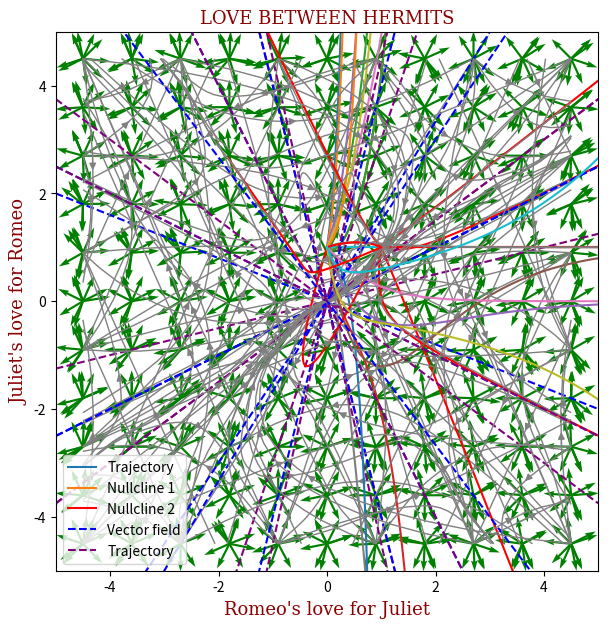

The script that saved this image:
import numpy as np
# import math
import matplotlib.pyplot as plt
import matplotlib.font_manager as f_mng

# kieu chu, kich thuoc
plt.figure(figsize=(7, 7))

font = f_mng.FontProperties(family='serif',
                                   weight='normal',
                                   style='normal', size=13)

font1 = {'family': 'serif',
         'color':  'darkred',
         'weight': 'normal',
         'size': 13,
         }

########################*********########################
########################*********########################
######################## ++ x ++ ########################
########################_________########################
# _________######################## #truong hop nay luon co 2 nghiem phan biet
a = 2
b = 5
c = 4
d = 1


R0 = 1
J0 = 1

delta = (a+d)**2 - 4*(a*d-b*c)
L = (a+d)/2

L1 = L + np.sqrt(delta)/2
L2 = L - np.sqrt(delta)/2

# bien t
t = np.linspace(0, 2, 100)
##########################

c1 = (R0 * (L2-a) - J0*b) / (b*(L2-L1))
c2 = (J0*b - R0 * (L1-a)) / (b*(L2-L1))


R = b * (c1*np.e**(L1*t) + c2*np.e**(L2*t))
J = (L1 - a) * c1*np.e**(L1*t) + (L2 - a) * c2*np.e**(L2*t)
plt.plot(t, R)
plt.plot(t, J)
# title
plt.title("LOVE BETWEEN EAGER BEAVERS", fontdict=font1)
# label
plt.xlabel("Time", fontdict=font1)
plt.ylabel("Love for the other", fontdict=font1)
plt.legend(["Romeo's", "Juliet's"], loc="best")  # , prop=font)
plt.show()

# Trajectory x va y
plt.plot(R, J, color="red")
plt.xlim([-5, 5])
plt.ylim([-5, 5])

R = np.linspace(-5, 5, 11)
# nullcline f', g' = 0
plt.plot(R, R*(-a)/b, linestyle="--", color="blue")
plt.plot(R, R*(-c)/d, linestyle="--", color="purple")

R, J = np.meshgrid(np.linspace(-4.5, 4.5, 11), np.linspace(-4.5, 4.5, 11))
# f', g' plotting
RR = a * R + b * J
JJ = c * R + d * J

Rsqrt = np.hypot(RR, JJ)
Rsqrt[Rsqrt == 0] = 1
RR /= Rsqrt
JJ /= Rsqrt

# title
plt.title("LOVE BETWEEN EAGER BEAVERS", fontdict=font1)
# label
plt.xlabel("Romeo's love for Juliet", fontdict=font1)
plt.ylabel("Juliet's love for Romeo", fontdict=font1)
# truong vector
plt.quiver(R, J, RR, JJ, color='g', width=0.004)
# do thi R', J'
plt.streamplot(R, J, RR, JJ, density=0.2, linewidth=1, color="gray",
               broken_streamlines=False)
plt.legend(["Trajectory", "Nullcline 1", "Nullcline 2", "Vector field",
            "Trajectory"], loc="lower left")
plt.show()

########################*********########################
########################*********########################
######################## ++ x +- ########################
########################_________########################
# @@@@@@@@@@@@@@@@@@@@@@ _________######################## #luon co 2 n0 pbiet

a = 1
b = 2
c = 3
d = -4


R0 = 1
J0 = 1

delta = (a+d)**2 - 4*(a*d-b*c)
L = (a+d)/2

L1 = L + np.sqrt(delta)/2
L2 = L - np.sqrt(delta)/2

# bien t
t = np.linspace(0, 2, 100)
##########################

c1 = (R0 * (L2-a) - J0*b) / (b*(L2-L1))
c2 = (J0*b - R0 * (L1-a)) / (b*(L2-L1))


R = b * (c1*np.e**(L1*t) + c2*np.e**(L2*t))
J = (L1 - a) * c1*np.e**(L1*t) + (L2 - a) * c2*np.e**(L2*t)
plt.plot(t, R)
plt.plot(t, J)
# title
plt.title("LOVE BETWEEN AN EAGER BEAVER \nAND A NARCISSISTIC NERD", fontdict=font1)
# label
plt.xlabel("Time", fontdict=font1)
plt.ylabel("Love for the other", fontdict=font1)
plt.legend(["Romeo's", "Juliet's"], loc="best")  # , prop=font)
plt.show()

# Trajectory x va y
plt.plot(R, J, color="red")
plt.xlim([-5, 5])
plt.ylim([-5, 5])

R = np.linspace(-5, 5, 11)
# nullcline f', g' = 0
plt.plot(R, R*(-a)/b, linestyle="--", color="blue")
plt.plot(R, R*(-c)/d, linestyle="--", color="purple")

R, J = np.meshgrid(np.linspace(-4.5, 4.5, 11), np.linspace(-4.5, 4.5, 11))
# f', g' plotting
RR = a * R + b * J
JJ = c * R + d * J

Rsqrt = np.hypot(RR, JJ)
Rsqrt[Rsqrt == 0] = 1
RR /= Rsqrt
JJ /= Rsqrt

# title
plt.title("LOVE BETWEEN AN EAGER BEAVER \nAND A NARCISSISTIC NERD", fontdict=font1)
# label
plt.xlabel("Romeo's love for Juliet", fontdict=font1)
plt.ylabel("Juliet's love for Romeo", fontdict=font1)
# truong vector
plt.quiver(R, J, RR, JJ, color='g', width=0.004)
# do thi R', J'
plt.streamplot(R, J, RR, JJ, density=0.2, linewidth=1, color="gray",
               broken_streamlines=False)
plt.legend(["Trajectory", "Nullcline 1", "Nullcline 2", "Vector field",
            "Trajectory"], loc="lower left")
plt.show()

########################*********########################
########################*********########################
######################## ++ x -+ ########################
########################_________########################
# _________######################## #co th n0 kep

a = 2
b = 1
c = -1
d = 4


R0 = 1
J0 = 1

L = (a+d)/2

# bien t
t = np.linspace(0, 2, 100)
##########################

c1 = J0*b - R0*L + a*R0
c2 = R0


R = (c1*t + c2) * np.e**(L*t)
J = ((c*c1) / (L-d)) * t * np.e ** (L*t) + (c1 + L*c2 - a*c2)/b

plt.plot(t, R)
plt.plot(t, J)
# title
plt.title("LOVE BETWEEN AN EAGER BEAVER \nAND A CAUTIOUS LOVER", fontdict=font1)
# label
plt.xlabel("Time", fontdict=font1)
plt.ylabel("Love for the other", fontdict=font1)
plt.legend(["Romeo's", "Juliet's"], loc="best")  # , prop=font)
plt.show()

# Trajectory x va y
plt.plot(R, J, color="red")
plt.xlim([-5, 5])
plt.ylim([-5, 5])

R = np.linspace(-5, 5, 11)
# nullcline f', g' = 0
plt.plot(R, R*(-a)/b, linestyle="--", color="blue")
plt.plot(R, R*(-c)/d, linestyle="--", color="purple")

R, J = np.meshgrid(np.linspace(-4.5, 4.5, 11), np.linspace(-4.5, 4.5, 11))
# f', g' plotting
RR = a * R + b * J
JJ = c * R + d * J

Rsqrt = np.hypot(RR, JJ)
Rsqrt[Rsqrt == 0] = 1
RR /= Rsqrt
JJ /= Rsqrt

# title
plt.title("LOVE BETWEEN AN EAGER BEAVER \nAND A CAUTIOUS LOVER", fontdict=font1)
# label
plt.xlabel("Romeo's love for Juliet", fontdict=font1)
plt.ylabel("Juliet's love for Romeo", fontdict=font1)
# truong vector
plt.quiver(R, J, RR, JJ, color='g', width=0.004)
# do thi R', J'
plt.streamplot(R, J, RR, JJ, density=0.2, linewidth=1, color="gray",
               broken_streamlines=False)
plt.legend(["Trajectory", "Nullcline 1", "Nullcline 2", "Vector field",
            "Trajectory"], loc="lower left")
plt.show()

########################*********########################
########################*********########################
######################## ++ x -- ########################
########################_________########################
# _________######################## #co n0 kep

a = 2
b = 1/2
c = -9/2
d = -1


R0 = 1
J0 = 1

L = (a+d)/2

# bien t
t = np.linspace(0, 2, 100)
##########################

c1 = J0*b - R0*L + a*R0
c2 = R0


R = (c1*t + c2) * np.e**(L*t)
J = ((c*c1) / (L-d)) * t * np.e ** (L*t) + (c1 + L*c2 - a*c2)/b

plt.plot(t, R)
plt.plot(t, J)
# title
plt.title("LOVE BETWEEN AN EAGER BEAVER AND A HERMIT", fontdict=font1)
# label
plt.xlabel("Time", fontdict=font1)
plt.ylabel("Love for the other", fontdict=font1)
plt.legend(["Romeo's", "Juliet's"], loc="best")  # , prop=font)
plt.show()

# Trajectory x va y
plt.plot(R, J, color="red")
plt.xlim([-5, 5])
plt.ylim([-5, 5])

R = np.linspace(-5, 5, 11)
# nullcline f', g' = 0
plt.plot(R, R*(-a)/b, linestyle="--", color="blue")
plt.plot(R, R*(-c)/d, linestyle="--", color="purple")

R, J = np.meshgrid(np.linspace(-4.5, 4.5, 11), np.linspace(-4.5, 4.5, 11))
# f', g' plotting
RR = a * R + b * J
JJ = c * R + d * J

Rsqrt = np.hypot(RR, JJ)
Rsqrt[Rsqrt == 0] = 1
RR /= Rsqrt
JJ /= Rsqrt

# title
plt.title("LOVE BETWEEN AN EAGER BEAVER AND A HERMIT", fontdict=font1)
# label
plt.xlabel("Romeo's love for Juliet", fontdict=font1)
plt.ylabel("Juliet's love for Romeo", fontdict=font1)
# truong vector
plt.quiver(R, J, RR, JJ, color='g', width=0.004)
# do thi R', J'
plt.streamplot(R, J, RR, JJ, density=0.2, linewidth=1, color="gray",
               broken_streamlines=False)
plt.legend(["Trajectory", "Nullcline 1", "Nullcline 2", "Vector field",
            "Trajectory"], loc="lower left")
plt.show()

########################*********########################
########################*********########################
######################## +- x +- ########################
########################_________########################
# _________######################## # co n0 kep

a = 5
b = -3
c = 3
d = -1


R0 = 1
J0 = 1

L = (a+d)/2

# bien t
t = np.linspace(0, 2, 100)
##########################

c1 = J0*b - R0*L + a*R0
c2 = R0


R = (c1*t + c2) * np.e**(L*t)
J = ((c*c1) / (L-d)) * t * np.e ** (L*t) + (c1 + L*c2 - a*c2)/b

plt.plot(t, R)
plt.plot(t, J)
# title
plt.title("LOVE BETWEEN NARCISSISTIC NERDS", fontdict=font1)
# label
plt.xlabel("Time", fontdict=font1)
plt.ylabel("Love for the other", fontdict=font1)
plt.legend(["Romeo's", "Juliet's"], loc="best")  # , prop=font)
plt.show()

# Trajectory x va y
plt.plot(R, J, color="red")
plt.xlim([-5, 5])
plt.ylim([-5, 5])

R = np.linspace(-5, 5, 11)
# nullcline f', g' = 0
plt.plot(R, R*(-a)/b, linestyle="--", color="blue")
plt.plot(R, R*(-c)/d, linestyle="--", color="purple")

R, J = np.meshgrid(np.linspace(-4.5, 4.5, 11), np.linspace(-4.5, 4.5, 11))
# f', g' plotting
RR = a * R + b * J
JJ = c * R + d * J

Rsqrt = np.hypot(RR, JJ)
Rsqrt[Rsqrt == 0] = 1
RR /= Rsqrt
JJ /= Rsqrt

# title
plt.title("LOVE BETWEEN NARCISSISTIC NERDS", fontdict=font1)
# label
plt.xlabel("Romeo's love for Juliet", fontdict=font1)
plt.ylabel("Juliet's love for Romeo", fontdict=font1)
# truong vector
plt.quiver(R, J, RR, JJ, color='g', width=0.004)
# do thi R', J'
plt.streamplot(R, J, RR, JJ, density=0.2, linewidth=1, color="gray",
               broken_streamlines=False)
plt.legend(["Trajectory", "Nullcline 1", "Nullcline 2", "Vector field",
            "Trajectory"], loc="lower left")
plt.show()

########################*********########################
########################*********########################
######################## +- x -+ ########################
########################_________########################
# _________######################## #luon 2 n0 pbiet

a = 1
b = -2
c = -3
d = 4


R0 = 1
J0 = 1

delta = (a+d)**2 - 4*(a*d-b*c)
L = (a+d)/2

L1 = L + np.sqrt(delta)/2
L2 = L - np.sqrt(delta)/2

# bien t
t = np.linspace(0, 2, 100)
##########################

c1 = (R0 * (L2-a) - J0*b) / (b*(L2-L1))
c2 = (J0*b - R0 * (L1-a)) / (b*(L2-L1))


R = b * (c1*np.e**(L1*t) + c2*np.e**(L2*t))
J = (L1 - a) * c1*np.e**(L1*t) + (L2 - a) * c2*np.e**(L2*t)

plt.plot(t, R)
plt.plot(t, J)
# title
plt.title("LOVE BETWEEN A NARCISSISTIC NERD \nAND A CAUTIOUS LOVER", fontdict=font1)
# label
plt.xlabel("Time", fontdict=font1)
plt.ylabel("Love for the other", fontdict=font1)
plt.legend(["Romeo's", "Juliet's"], loc="best")  # , prop=font)
plt.show()

# Trajectory x va y
plt.plot(R, J, color="red")
plt.xlim([-5, 5])
plt.ylim([-5, 5])

R = np.linspace(-5, 5, 11)
# nullcline f', g' = 0
plt.plot(R, R*(-a)/b, linestyle="--", color="blue")
plt.plot(R, R*(-c)/d, linestyle="--", color="purple")

R, J = np.meshgrid(np.linspace(-4.5, 4.5, 11), np.linspace(-4.5, 4.5, 11))
# f', g' plotting
RR = a * R + b * J
JJ = c * R + d * J

Rsqrt = np.hypot(RR, JJ)
Rsqrt[Rsqrt == 0] = 1
RR /= Rsqrt
JJ /= Rsqrt

# title
plt.title("LOVE BETWEEN A NARCISSISTIC NERD \nAND A CAUTIOUS LOVER", fontdict=font1)
# label
plt.xlabel("Romeo's love for Juliet", fontdict=font1)
plt.ylabel("Juliet's love for Romeo", fontdict=font1)
# truong vector
plt.quiver(R, J, RR, JJ, color='g', width=0.004)
# do thi R', J'
plt.streamplot(R, J, RR, JJ, density=0.2, linewidth=1, color="gray",
               broken_streamlines=False)
plt.legend(["Trajectory", "Nullcline 1", "Nullcline 2", "Vector field",
            "Trajectory"], loc="lower left")
plt.show()

########################*********########################
########################*********########################
######################## +- x -- ########################
########################_________########################
# _________######################## #luon co n0 pbiet

a = 1
b = -2
c = -3
d = -4


R0 = 1
J0 = 1

delta = (a+d)**2 - 4*(a*d-b*c)
L = (a+d)/2

L1 = L + np.sqrt(delta)/2
L2 = L - np.sqrt(delta)/2

# bien t
t = np.linspace(0, 2, 100)
##########################

c1 = (R0 * (L2-a) - J0*b) / (b*(L2-L1))
c2 = (J0*b - R0 * (L1-a)) / (b*(L2-L1))


R = b * (c1*np.e**(L1*t) + c2*np.e**(L2*t))
J = (L1 - a) * c1*np.e**(L1*t) + (L2 - a) * c2*np.e**(L2*t)

plt.plot(t, R)
plt.plot(t, J)
# title
plt.title("LOVE BETWEEN A NARCISSISTIC NERD \nAND A HERMIT", fontdict=font1)
# label
plt.xlabel("Time", fontdict=font1)
plt.ylabel("Love for the other", fontdict=font1)
plt.legend(["Romeo's", "Juliet's"], loc="best")  # , prop=font)
plt.show()

# Trajectory x va y
plt.plot(R, J, color="red")
plt.xlim([-5, 5])
plt.ylim([-5, 5])

R = np.linspace(-5, 5, 11)
# nullcline f', g' = 0
plt.plot(R, R*(-a)/b, linestyle="--", color="blue")
plt.plot(R, R*(-c)/d, linestyle="--", color="purple")

R, J = np.meshgrid(np.linspace(-4.5, 4.5, 11), np.linspace(-4.5, 4.5, 11))
# f', g' plotting
RR = a * R + b * J
JJ = c * R + d * J

Rsqrt = np.hypot(RR, JJ)
Rsqrt[Rsqrt == 0] = 1
RR /= Rsqrt
JJ /= Rsqrt

# title
plt.title("LOVE BETWEEN A NARCISSISTIC NERD \nAND A HERMIT", fontdict=font1)
# label
plt.xlabel("Romeo's love for Juliet", fontdict=font1)
plt.ylabel("Juliet's love for Romeo", fontdict=font1)
# truong vector
plt.quiver(R, J, RR, JJ, color='g', width=0.004)
# do thi R', J'
plt.streamplot(R, J, RR, JJ, density=0.2, linewidth=1, color="gray",
               broken_streamlines=False)
plt.legend(["Trajectory", "Nullcline 1", "Nullcline 2", "Vector field",
            "Trajectory"], loc="lower left")
plt.show()

########################*********########################
########################*********########################
######################## -+ x -+ ########################
########################_________########################
# _________######################## #co n0 kep

a = -4
b = 1
c = -9
d = 2


R0 = 1
J0 = 1

L = (a+d)/2

# bien t
t = np.linspace(0, 10, 100)
##########################

c1 = J0*b - R0*L + a*R0
c2 = R0


R = (c1*t + c2) * np.e**(L*t)
J = ((c*c1) / (L-d)) * t * np.e ** (L*t) + (c1 + L*c2 - a*c2)/b

plt.plot(t, R)
plt.plot(t, J)
# title
plt.title("LOVE BETWEEN CAUTIOUS LOVERS", fontdict=font1)
# label
plt.xlabel("Time", fontdict=font1)
plt.ylabel("Love for the other", fontdict=font1)
plt.legend(["Romeo's", "Juliet's"], loc="best")  # , prop=font)
plt.show()

# Trajectory x va y
plt.plot(R, J, color="red")
plt.xlim([-5, 5])
plt.ylim([-5, 5])

R = np.linspace(-5, 5, 11)
# nullcline f', g' = 0
plt.plot(R, R*(-a)/b, linestyle="--", color="blue")
plt.plot(R, R*(-c)/d, linestyle="--", color="purple")

R, J = np.meshgrid(np.linspace(-4.5, 4.5, 11), np.linspace(-4.5, 4.5, 11))
# f', g' plotting
RR = a * R + b * J
JJ = c * R + d * J

Rsqrt = np.hypot(RR, JJ)
Rsqrt[Rsqrt == 0] = 1
RR /= Rsqrt
JJ /= Rsqrt

# title
plt.title("LOVE BETWEEN CAUTIOUS LOVERS", fontdict=font1)
# label
plt.xlabel("Romeo's love for Juliet", fontdict=font1)
plt.ylabel("Juliet's love for Romeo", fontdict=font1)
# truong vector
plt.quiver(R, J, RR, JJ, color='g', width=0.004)
# do thi R', J'
plt.streamplot(R, J, RR, JJ, density=0.2, linewidth=1, color="gray",
               broken_streamlines=False)
plt.legend(["Trajectory", "Nullcline 1", "Nullcline 2", "Vector field",
            "Trajectory"], loc="lower left")
plt.show()

########################*********########################
########################*********########################
######################## -+ x -- ########################
########################_________########################
# _________######################## #co n0 kep

a = -3
b = 2
c = -1/2
d = -1


R0 = 1
J0 = 1

L = (a+d)/2

# bien t
t = np.linspace(0, 10, 100)
##########################

c1 = J0*b - R0*L + a*R0
c2 = R0


R = (c1*t + c2) * np.e**(L*t)
J = ((c*c1) / (L-d)) * t * np.e ** (L*t) + (c1 + L*c2 - a*c2)/b

plt.plot(t, R)
plt.plot(t, J)
# title
plt.title("LOVE BETWEEN A CAUTIOUS LOVER \nAND A HERMIT", fontdict=font1)
# label
plt.xlabel("Time", fontdict=font1)
plt.ylabel("Love for the other", fontdict=font1)
plt.legend(["Romeo's", "Juliet's"], loc="best")  # , prop=font)
plt.show()

# Trajectory x va y
plt.plot(R, J, color="red")
plt.xlim([-5, 5])
plt.ylim([-5, 5])

R = np.linspace(-5, 5, 11)
# nullcline f', g' = 0
plt.plot(R, R*(-a)/b, linestyle="--", color="blue")
plt.plot(R, R*(-c)/d, linestyle="--", color="purple")

R, J = np.meshgrid(np.linspace(-4.5, 4.5, 11), np.linspace(-4.5, 4.5, 11))
# f', g' plotting
RR = a * R + b * J
JJ = c * R + d * J

Rsqrt = np.hypot(RR, JJ)
Rsqrt[Rsqrt == 0] = 1
RR /= Rsqrt
JJ /= Rsqrt

# title
plt.title("LOVE BETWEEN A CAUTIOUS LOVER \nAND A HERMIT", fontdict=font1)
# label
plt.xlabel("Romeo's love for Juliet", fontdict=font1)
plt.ylabel("Juliet's love for Romeo", fontdict=font1)
# truong vector
plt.quiver(R, J, RR, JJ, color='g', width=0.004)
# do thi R', J'
plt.streamplot(R, J, RR, JJ, density=0.2, linewidth=1, color="gray",
               broken_streamlines=False)
plt.legend(["Trajectory", "Nullcline 1", "Nullcline 2", "Vector field",
            "Trajectory"], loc="lower left")
plt.show()

########################*********########################
########################*********########################
######################## -- x -- ########################
########################_________########################
# _________######################## #ko the co n0 kep

a = -4
b = -3
c = -2
d = -1


R0 = 1
J0 = 1

delta = (a+d)**2 - 4*(a*d-b*c)
L = (a+d)/2

L1 = L + np.sqrt(delta)/2
L2 = L - np.sqrt(delta)/2

# bien t
t = np.linspace(0, 5, 100)
##########################

c1 = (R0 * (L2-a) - J0*b) / (b*(L2-L1))
c2 = (J0*b - R0 * (L1-a)) / (b*(L2-L1))


R = b * (c1*np.e**(L1*t) + c2*np.e**(L2*t))
J = (L1 - a) * c1*np.e**(L1*t) + (L2 - a) * c2*np.e**(L2*t)

plt.plot(t, R)
plt.plot(t, J)
# title
plt.title("LOVE BETWEEN HERMITS", fontdict=font1)
# label
plt.xlabel("Time", fontdict=font1)
plt.ylabel("Love for the other", fontdict=font1)
plt.legend(["Romeo's", "Juliet's"], loc="best")  # , prop=font)
plt.show()

# Trajectory x va y
plt.plot(R, J, color="red")
plt.xlim([-5, 5])
plt.ylim([-5, 5])

R = np.linspace(-5, 5, 11)
# nullcline f', g' = 0
plt.plot(R, R*(-a)/b, linestyle="--", color="blue")
plt.plot(R, R*(-c)/d, linestyle="--", color="purple")

R, J = np.meshgrid(np.linspace(-4.5, 4.5, 11), np.linspace(-4.5, 4.5, 11))
# f', g' plotting
RR = a * R + b * J
JJ = c * R + d * J

Rsqrt = np.hypot(RR, JJ)
Rsqrt[Rsqrt == 0] = 1
RR /= Rsqrt
JJ /= Rsqrt

# title
plt.title("LOVE BETWEEN HERMITS", fontdict=font1)
# label
plt.xlabel("Romeo's love for Juliet", fontdict=font1)
plt.ylabel("Juliet's love for Romeo", fontdict=font1)
# truong vector
plt.quiver(R, J, RR, JJ, color='g', width=0.004)
# do thi R', J'
plt.streamplot(R, J, RR, JJ, density=0.2, linewidth=1, color="gray",
               broken_streamlines=False)
plt.legend(["Trajectory", "Nullcline 1", "Nullcline 2", "Vector field",
            "Trajectory"], loc="lower left")
plt.show()
